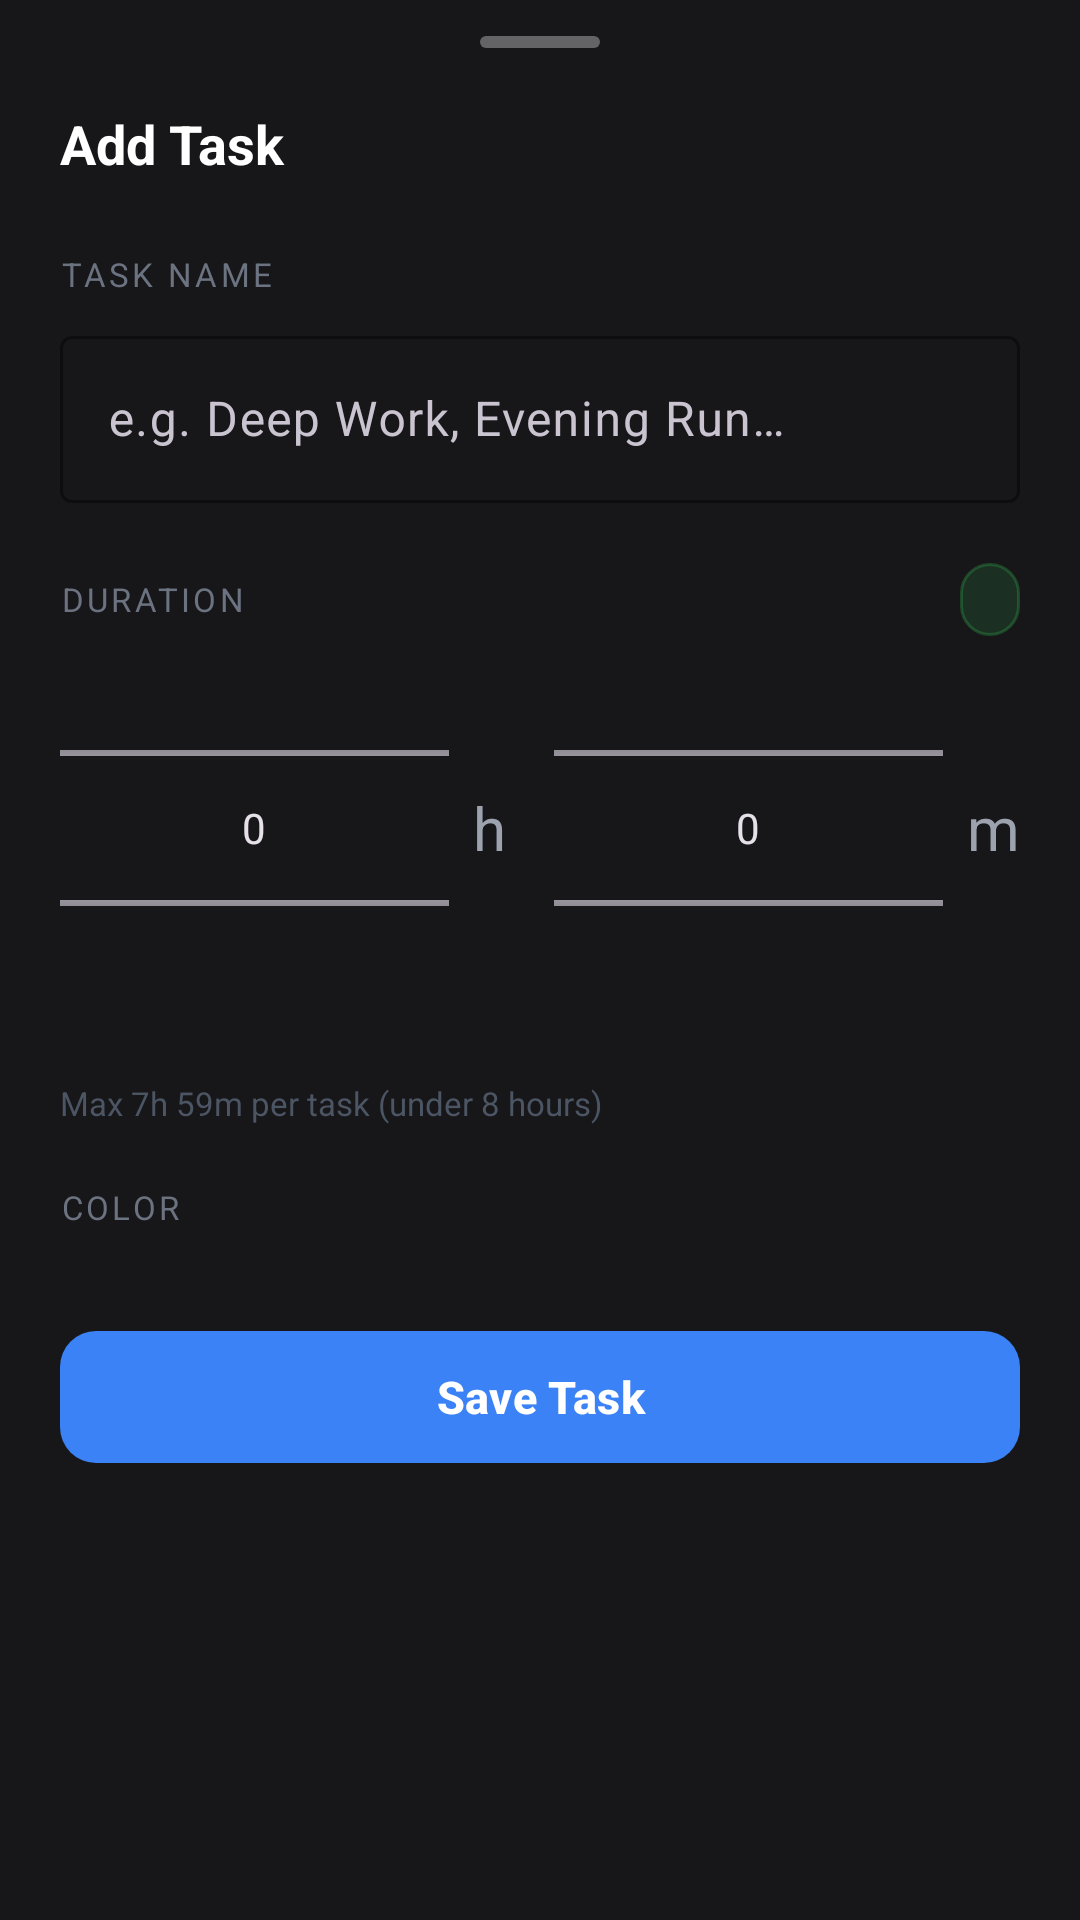

Reconstruct the res/layout file that produces this screen, plus the resources it refers to.
<!-- AndroidManifest.xml: application theme Theme.DayBlocks -->
<!-- res/layout/sheet_add_task.xml -->
<?xml version="1.0" encoding="utf-8"?>
<LinearLayout
    xmlns:android="http://schemas.android.com/apk/res/android"
    xmlns:app="http://schemas.android.com/apk/res-auto"
    xmlns:tools="http://schemas.android.com/tools"
    android:layout_width="match_parent"
    android:layout_height="wrap_content"
    android:orientation="vertical"
    android:background="@color/card"
    android:paddingBottom="32dp">

    
    <View android:layout_width="40dp" android:layout_height="4dp"
        android:background="@drawable/bg_handle"
        android:layout_gravity="center_horizontal"
        android:layout_marginTop="12dp" android:layout_marginBottom="4dp" />

    
    <LinearLayout android:layout_width="match_parent" android:layout_height="wrap_content"
        android:orientation="horizontal" android:gravity="center_vertical"
        android:paddingStart="20dp" android:paddingEnd="12dp" android:paddingTop="8dp"
        android:paddingBottom="16dp">

        <TextView android:id="@+id/tvSheetTitle"
            android:layout_width="0dp" android:layout_height="wrap_content"
            android:layout_weight="1"
            android:text="Add Task" android:textSize="18sp"
            android:textColor="@color/text_primary" android:textStyle="bold" />

        <com.google.android.material.button.MaterialButton
            android:id="@+id/btnClose"
            style="@style/Widget.Material3.Button.IconButton"
            android:layout_width="40dp" android:layout_height="40dp"
            app:icon="@drawable/ic_close" app:iconTint="@color/text_muted" />
    </LinearLayout>

    
    <TextView android:layout_width="wrap_content" android:layout_height="wrap_content"
        android:text="TASK NAME" android:textSize="11sp" android:textColor="@color/text_muted"
        android:letterSpacing="0.1" android:paddingStart="20dp" android:paddingBottom="8dp" />

    <com.google.android.material.textfield.TextInputLayout
        android:id="@+id/tilTaskName"
        style="@style/Widget.Material3.TextInputLayout.OutlinedBox"
        android:layout_width="match_parent"
        android:layout_height="wrap_content"
        android:layout_marginStart="20dp"
        android:layout_marginEnd="20dp"
        android:layout_marginBottom="20dp"
        app:boxStrokeColor="@color/accent_blue"
        app:hintTextColor="@color/text_muted">

        <com.google.android.material.textfield.TextInputEditText
            android:id="@+id/etTaskName"
            android:layout_width="match_parent"
            android:layout_height="wrap_content"
            android:textColor="@color/text_primary"
            android:hint="e.g. Deep Work, Evening Run…"
            android:imeOptions="actionNext"
            android:inputType="textCapSentences" />
    </com.google.android.material.textfield.TextInputLayout>

    
    <LinearLayout android:layout_width="match_parent" android:layout_height="wrap_content"
        android:orientation="horizontal" android:gravity="center_vertical"
        android:paddingStart="20dp" android:paddingEnd="20dp" android:paddingBottom="8dp">
        <TextView android:layout_width="0dp" android:layout_height="wrap_content"
            android:layout_weight="1"
            android:text="DURATION" android:textSize="11sp" android:textColor="@color/text_muted"
            android:letterSpacing="0.1" />
        <TextView android:id="@+id/tvDurationBadge"
            android:layout_width="wrap_content" android:layout_height="wrap_content"
            android:textSize="12sp" android:textColor="@color/success"
            android:paddingStart="10dp" android:paddingEnd="10dp"
            android:paddingTop="4dp" android:paddingBottom="4dp"
            android:background="@drawable/bg_badge_green"
            tools:text="120m free" />
    </LinearLayout>

    
    <LinearLayout android:layout_width="match_parent" android:layout_height="120dp"
        android:orientation="horizontal" android:gravity="center"
        android:paddingStart="20dp" android:paddingEnd="20dp" android:paddingBottom="8dp">

        <NumberPicker android:id="@+id/pickerHours"
            android:layout_width="0dp" android:layout_height="match_parent"
            android:layout_weight="2" />

        <TextView android:layout_width="wrap_content" android:layout_height="wrap_content"
            android:text="h" android:textSize="20sp" android:textColor="@color/text_secondary"
            android:paddingStart="8dp" android:paddingEnd="16dp" />

        <NumberPicker android:id="@+id/pickerMinutes"
            android:layout_width="0dp" android:layout_height="match_parent"
            android:layout_weight="2" />

        <TextView android:layout_width="wrap_content" android:layout_height="wrap_content"
            android:text="m" android:textSize="20sp" android:textColor="@color/text_secondary"
            android:paddingStart="8dp" />
    </LinearLayout>

    <TextView android:id="@+id/tvDurationSummary"
        android:layout_width="wrap_content" android:layout_height="wrap_content"
        android:paddingStart="20dp" android:paddingBottom="4dp"
        android:textSize="12sp" android:textColor="@color/text_muted"
        tools:text="1h 30m · 90 min total" />
    <TextView android:layout_width="wrap_content" android:layout_height="wrap_content"
        android:paddingStart="20dp" android:paddingBottom="20dp"
        android:text="Max 7h 59m per task (under 8 hours)"
        android:textSize="11sp" android:textColor="@color/text_disabled" />

    
    <TextView android:layout_width="wrap_content" android:layout_height="wrap_content"
        android:text="COLOR" android:textSize="11sp" android:textColor="@color/text_muted"
        android:letterSpacing="0.1" android:paddingStart="20dp" android:paddingBottom="10dp" />

    <com.google.android.material.chip.ChipGroup
        android:id="@+id/colorChipGroup"
        android:layout_width="match_parent"
        android:layout_height="wrap_content"
        android:paddingStart="16dp"
        android:paddingEnd="16dp"
        android:paddingBottom="20dp"
        app:singleSelection="true" />

    
    <TextView android:id="@+id/tvError"
        android:layout_width="wrap_content" android:layout_height="wrap_content"
        android:paddingStart="20dp" android:paddingBottom="12dp"
        android:textSize="13sp" android:textColor="@color/danger"
        android:visibility="gone"
        tools:text="Please enter a task name" />

    
    <com.google.android.material.button.MaterialButton
        android:id="@+id/btnSave"
        style="@style/ButtonStyle"
        android:layout_width="match_parent"
        android:layout_height="52dp"
        android:layout_marginStart="20dp"
        android:layout_marginEnd="20dp"
        android:text="Save Task"
        android:textSize="15sp"
        android:textStyle="bold" />

</LinearLayout>
<!-- resources referenced by this layout -->
<resources>
  <color name="accent_blue">#3B82F6</color>
  <color name="card">#171719</color>
  <color name="danger">#EF4444</color>
  <color name="success">#10B981</color>
  <color name="text_disabled">#4B5563</color>
  <color name="text_muted">#6B7280</color>
  <color name="text_primary">#FFFFFF</color>
  <color name="text_secondary">#9CA3AF</color>
  <!-- drawable bg_badge_green (drawable) -->
  <?xml version="1.0" encoding="utf-8"?>
  <shape xmlns:android="http://schemas.android.com/apk/res/android"
      android:shape="rectangle">
      <solid android:color="#2234C759" />
      <corners android:radius="100dp" />
      <stroke
          android:width="1dp"
          android:color="#4434C759" />
  </shape>
  <!-- drawable bg_handle (drawable) -->
  <?xml version="1.0" encoding="utf-8"?>
  <shape xmlns:android="http://schemas.android.com/apk/res/android"
      android:shape="rectangle">
      <solid android:color="#55FFFFFF" />
      <corners android:radius="100dp" />
  </shape>
  <style name="ButtonStyle" parent="Widget.Material3.Button">
          <item name="android:textColor">@color/text_primary</item>
          <item name="backgroundTint">@color/accent_blue</item>
          <item name="cornerRadius">12dp</item>
      </style>
  <style name="Theme.DayBlocks" parent="Theme.Material3.Dark.NoActionBar">
          <item name="colorPrimary">@color/accent_blue</item>
          <item name="colorPrimaryVariant">@color/accent_blue_dim</item>
          <item name="colorOnPrimary">@color/text_primary</item>
          <item name="colorSecondary">@color/block_personal</item>
          <item name="colorOnSecondary">@color/text_primary</item>
          <item name="colorSurface">@color/card</item>
          <item name="colorOnSurface">@color/text_primary</item>
          <item name="android:colorBackground">@color/background</item>
          <item name="colorError">@color/danger</item>
          <item name="android:statusBarColor">@color/transparent</item>
          <item name="android:navigationBarColor">@color/transparent</item>
          <item name="android:windowLightStatusBar">false</item>
          <item name="android:windowLightNavigationBar">false</item>
          <item name="android:windowDrawsSystemBarBackgrounds">true</item>
          <item name="bottomNavigationStyle">@style/BottomNavStyle</item>
          <item name="materialButtonStyle">@style/ButtonStyle</item>
      </style>
  <color name="accent_blue_dim">#1D4ED8</color>
  <color name="block_personal">#10B981</color>
  <color name="background">#0B0B0D</color>
  <color name="transparent">#00000000</color>
  <style name="BottomNavStyle" parent="Widget.Material3.BottomNavigationView">
          <item name="android:background">@color/nav_background</item>
          <item name="itemIconTint">@color/nav_item_color</item>
          <item name="itemTextColor">@color/nav_item_color</item>
          <item name="itemPaddingTop">10dp</item>
          <item name="itemPaddingBottom">10dp</item>
          <item name="elevation">16dp</item>
      </style>
  <color name="nav_background">#0F0F12</color>
</resources>
